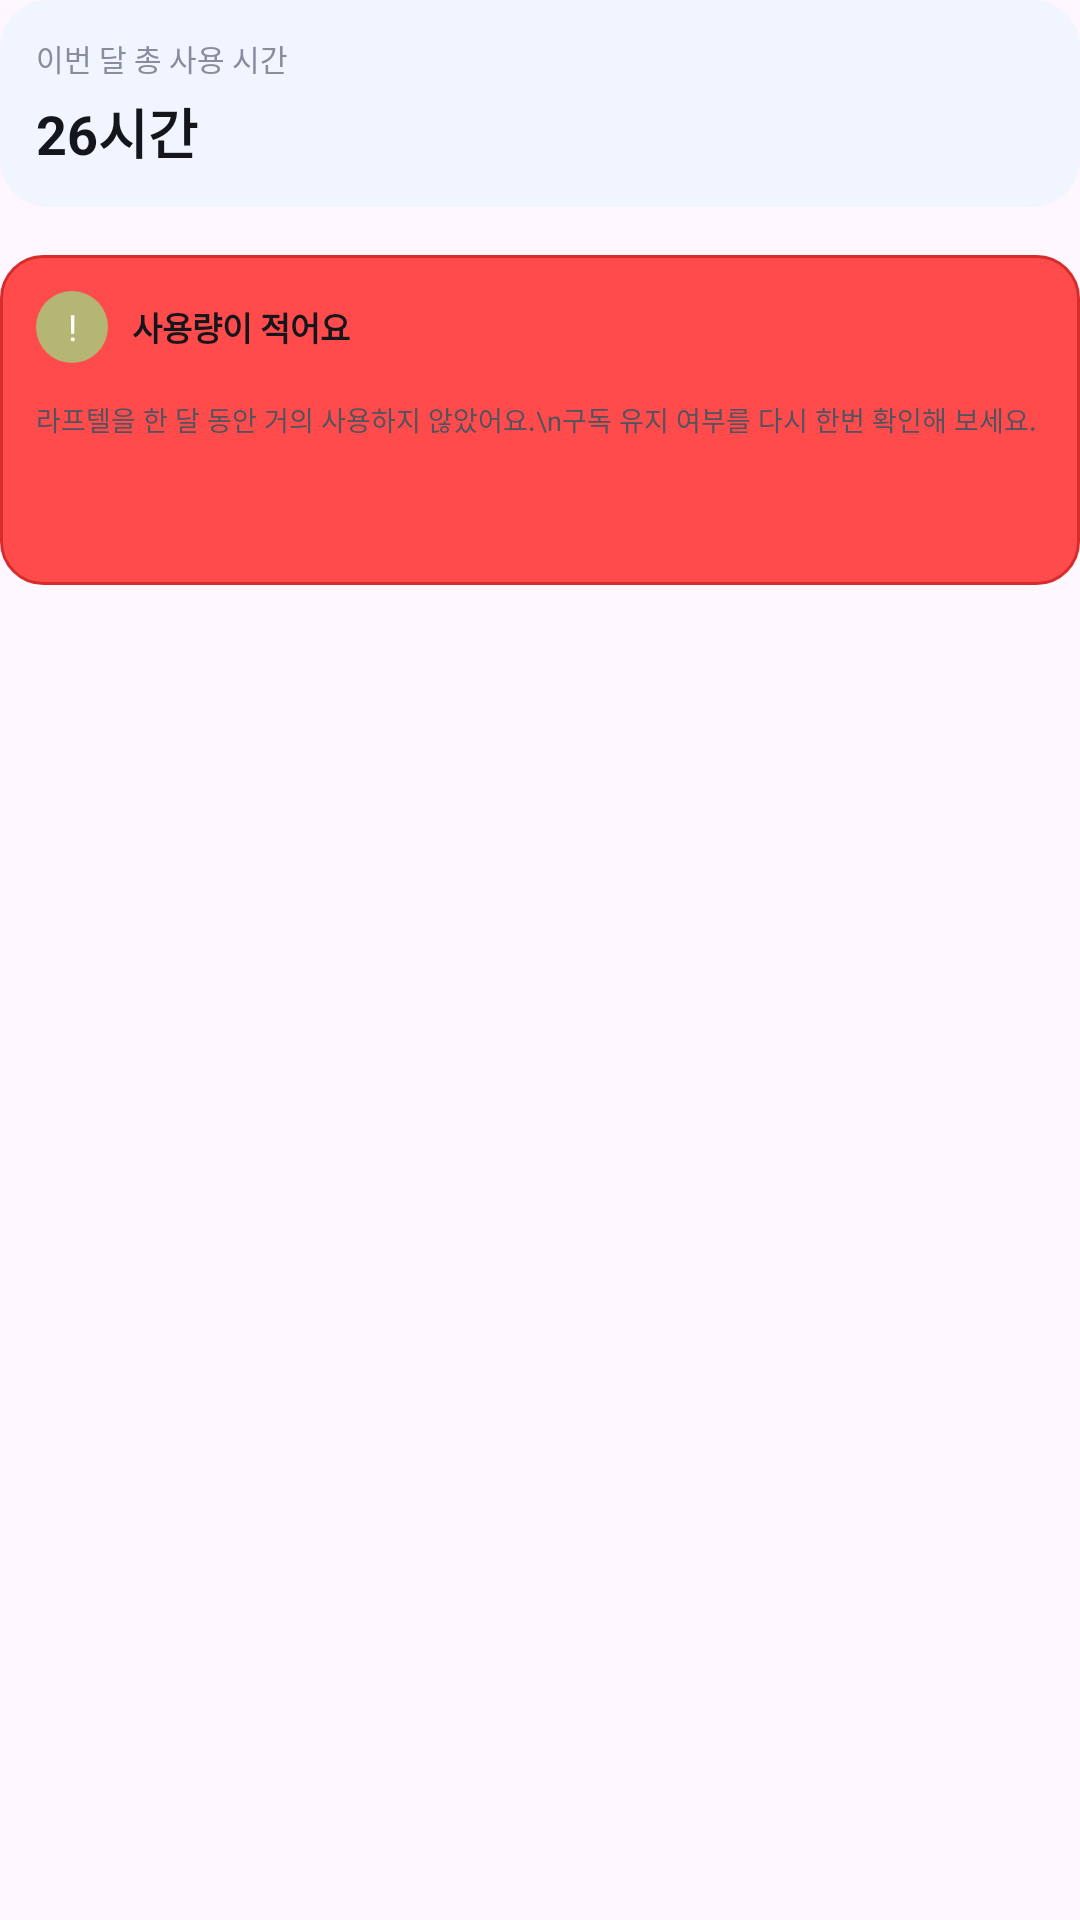

This screen was rendered from an Android layout file. Write that file and the resources it references.
<!-- AndroidManifest.xml: application theme Theme.Submate -->
<!-- res/layout/report_usage.xml -->
<?xml version="1.0" encoding="utf-8"?>
<LinearLayout xmlns:android="http://schemas.android.com/apk/res/android"
    android:id="@+id/layoutUsageReport"
    android:layout_width="match_parent"
    android:layout_height="wrap_content"
    android:orientation="vertical"
    android:visibility="visible">

    
    <LinearLayout
        android:id="@+id/layoutUsageSummaryCard"
        android:layout_width="match_parent"
        android:layout_height="wrap_content"
        android:orientation="vertical"
        android:padding="12dp"
        android:background="@drawable/bg_usage_report_card">

        
        <TextView
            android:layout_width="match_parent"
            android:layout_height="wrap_content"
            android:text="이번 달 총 사용 시간"
            android:textColor="@color/gray500"
            android:textSize="10sp" />

        
        <TextView
            android:id="@+id/tvTotalUsageTime"
            android:layout_width="match_parent"
            android:layout_height="wrap_content"
            android:layout_marginTop="4dp"
            android:text="26시간"
            android:textColor="@color/appblack"
            android:textSize="18sp"
            android:textStyle="bold" />

        
        <androidx.recyclerview.widget.RecyclerView
            android:id="@+id/rvUsageReport"
            android:layout_width="match_parent"
            android:layout_height="wrap_content"
            android:nestedScrollingEnabled="false"
            android:overScrollMode="never" />
        
        <TextView
            android:id="@+id/tvUsageEmpty"
            android:layout_width="match_parent"
            android:layout_height="wrap_content"
            android:gravity="center"
            android:padding="32dp"
            android:text="해당 월의 사용량 데이터가 없어요."
            android:textColor="@color/gray500"
            android:textSize="12sp"
            android:visibility="gone" />

    </LinearLayout>

    
    <LinearLayout
        android:id="@+id/layoutUsageWarningCard"
        android:layout_width="match_parent"
        android:layout_height="wrap_content"
        android:layout_marginTop="16dp"
        android:orientation="vertical"
        android:padding="12dp"
        android:background="@drawable/bg_usage_warning"
        android:minHeight="110dp">

        
        <LinearLayout
            android:layout_width="match_parent"
            android:layout_height="wrap_content"
            android:orientation="horizontal"
            android:gravity="center_vertical">

            <TextView
                android:layout_width="24dp"
                android:layout_height="24dp"
                android:gravity="center"
                android:text="!"
                android:textColor="@color/appwhite"
                android:textSize="12sp"
                android:background="@drawable/bg_usage_warning_icon" />

            <TextView
                android:layout_width="wrap_content"
                android:layout_height="wrap_content"
                android:layout_marginStart="8dp"
                android:text="사용량이 적어요"
                android:textColor="@color/appblack"
                android:textSize="11sp"
                android:textStyle="bold" />

        </LinearLayout>

        
        <TextView
            android:layout_width="match_parent"
            android:layout_height="wrap_content"
            android:layout_marginTop="12dp"
            android:text="라프텔을 한 달 동안 거의 사용하지 않았어요.\n구독 유지 여부를 다시 한번 확인해 보세요."
            android:textColor="@color/gray700"
            android:textSize="9sp" />

    </LinearLayout>

</LinearLayout>
<!-- resources referenced by this layout -->
<resources>
  <color name="appblack">#14161B</color>
  <color name="appwhite">#FFFFFF</color>
  <color name="gray500">#888C9D</color>
  <color name="gray700">#51535E</color>
  <!-- drawable bg_usage_report_card (drawable) -->
  <?xml version="1.0" encoding="utf-8"?>
  <shape xmlns:android="http://schemas.android.com/apk/res/android"
      android:shape="rectangle">
  
      <solid android:color="@color/pri50" />
  
      <corners android:radius="16dp" />
  
  </shape>
  <!-- drawable bg_usage_warning (drawable) -->
  <?xml version="1.0" encoding="utf-8"?>
  <shape xmlns:android="http://schemas.android.com/apk/res/android"
      android:shape="rectangle">
  
      <solid android:color="@color/error500" />
  
      <corners android:radius="14dp" />
  
      <stroke
          android:width="1dp"
          android:color="@color/error800" />
  
  </shape>
  <!-- drawable bg_usage_warning_icon (drawable) -->
  <?xml version="1.0" encoding="utf-8"?>
  <shape xmlns:android="http://schemas.android.com/apk/res/android"
      android:shape="oval">
  
      <solid android:color="@color/sec500" />
  
  </shape>
  <style name="Theme.Submate" parent="Base.Theme.Submate" />
  <color name="pri50">#F0F5FF</color>
  <color name="error500">#FF4B4B</color>
  <color name="error800">#D72C2C</color>
  <color name="sec500">#B5B674</color>
  <style name="Base.Theme.Submate" parent="Theme.Material3.DayNight.NoActionBar">
          
          
      </style>
</resources>
